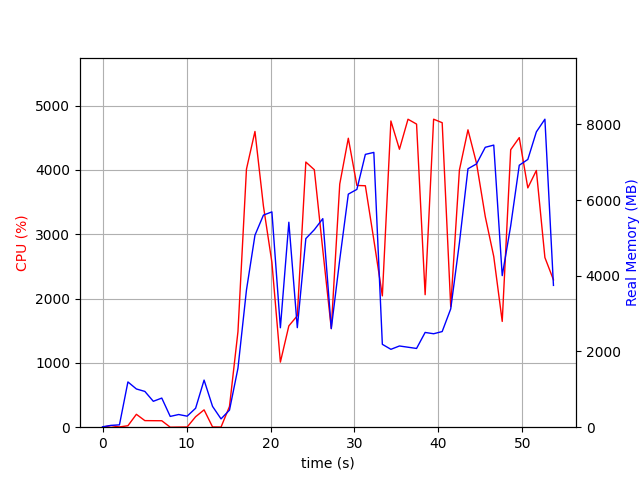

Data behind this chart, as committed beside it:
elapsed_time, nproc, cpu, mem_real, mem_virtual
3.814697265625e-05, 1, 0.0, 10.67, 3192
1.006, 2, 24.8, 48.16, 158.3
2.013, 2, 4.0, 62.03, 171.9
3.021, 9, 22.8, 1196, 4896
4.029, 5, 200.4, 1010, 3917
5.038, 5, 102.3, 945.1, 3840
6.045, 3, 101.2, 684, 2883
7.053, 3, 100.3, 769.3, 2995
8.06, 3, 0.0, 284.9, 2359
9.068, 3, 2.0, 335, 2407
10.08, 3, 3.0, 291.5, 2363
11.08, 4, 162.7, 500.4, 2968
12.09, 8, 269.7, 1244, 4674
13.1, 5, 4.0, 549.9, 3226
14.11, 3, 2.0, 219.5, 2268
15.12, 1, 322.4, 451.9, 4333
16.12, 1, 1485, 1558, 8159
17.14, 1, 4012, 3623, 9981
18.15, 1, 4598, 5071, 11048
19.16, 1, 3437, 5602, 12436
20.17, 1, 2563, 5687, 12436
21.18, 1, 1012, 2626, 15060
22.18, 1, 1575, 5414, 17620
23.19, 1, 1732, 2629, 23778
24.21, 1, 4122, 4981, 24741
25.22, 1, 4003, 5216, 24821
26.23, 1, 2756, 5508, 24821
27.24, 1, 1533, 2603, 24917
28.25, 1, 3780, 4428, 24917
29.27, 1, 4492, 6155, 25141
30.29, 1, 3759, 6281, 25141
31.3, 1, 3754, 7205, 25141
32.31, 1, 2913, 7258, 25141
33.32, 1, 2042, 2189, 23093
34.34, 1, 4761, 2057, 23093
35.36, 1, 4321, 2145, 23093
36.37, 1, 4788, 2112, 23093
37.39, 1, 4712, 2080, 23093
38.41, 1, 2060, 2503, 28213
39.42, 1, 4788, 2468, 28213
40.44, 1, 4734, 2526, 28213
41.46, 1, 1872, 3125, 29237
42.49, 1, 3997, 4868, 29237
43.51, 1, 4623, 6825, 35547
44.53, 1, 4104, 6954, 35547
45.57, 1, 3274, 7392, 35547
46.58, 1, 2654, 7451, 35547
47.59, 1, 1644, 4003, 35547
48.6, 1, 4314, 5320, 35547
49.62, 1, 4502, 6919, 35785
50.64, 1, 3720, 7071, 35785
51.66, 1, 3991, 7800, 35785
52.68, 1, 2637, 8135, 35785
53.69, 1, 2291, 3745, 39993
